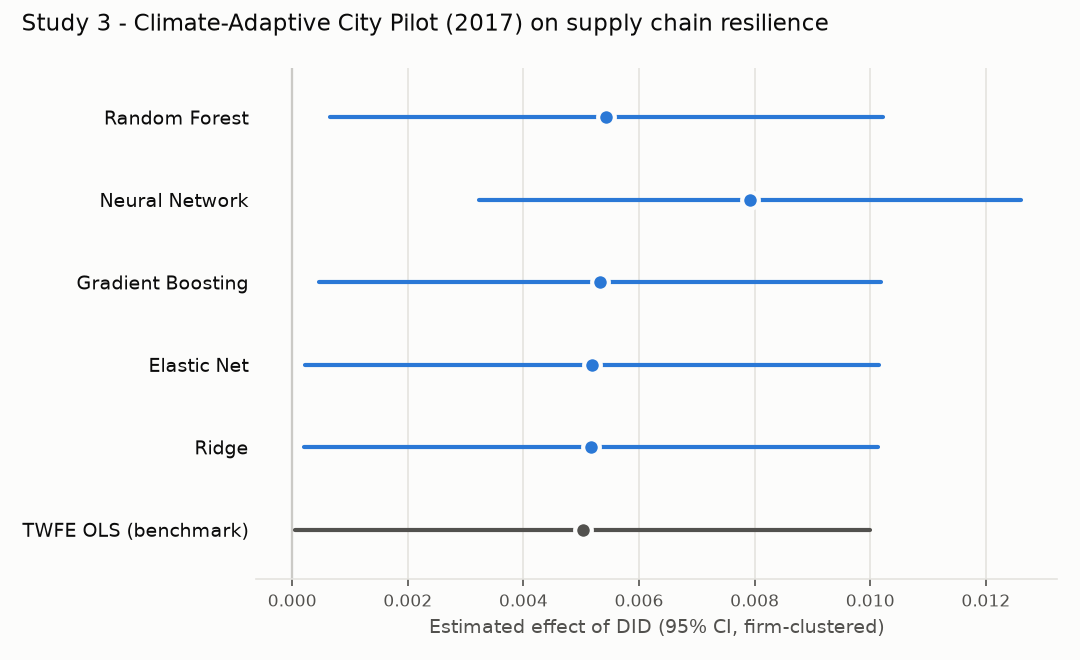

The data file committed next to this chart (first rows):
method, coef, se, t, p_value, ci_low, ci_high
DML - Random Forest, 0.005434, 0.00244, 2.227, 0.02597, 0.0006508, 0.01022
DML - Neural Network, 0.007917, 0.002394, 3.308, 0.000941, 0.003226, 0.01261
DML - Gradient Boosting, 0.005319, 0.002479, 2.145, 0.03192, 0.0004598, 0.01018
DML - Elastic Net, 0.00519, 0.002535, 2.048, 0.0406, 0.000222, 0.01016
DML - Ridge, 0.005166, 0.002534, 2.039, 0.04148, 0.0001996, 0.01013
TWFE OLS (benchmark), 0.005027, 0.002539, 1.98, 0.04766, 5.182114363750604e-05, 0.01
